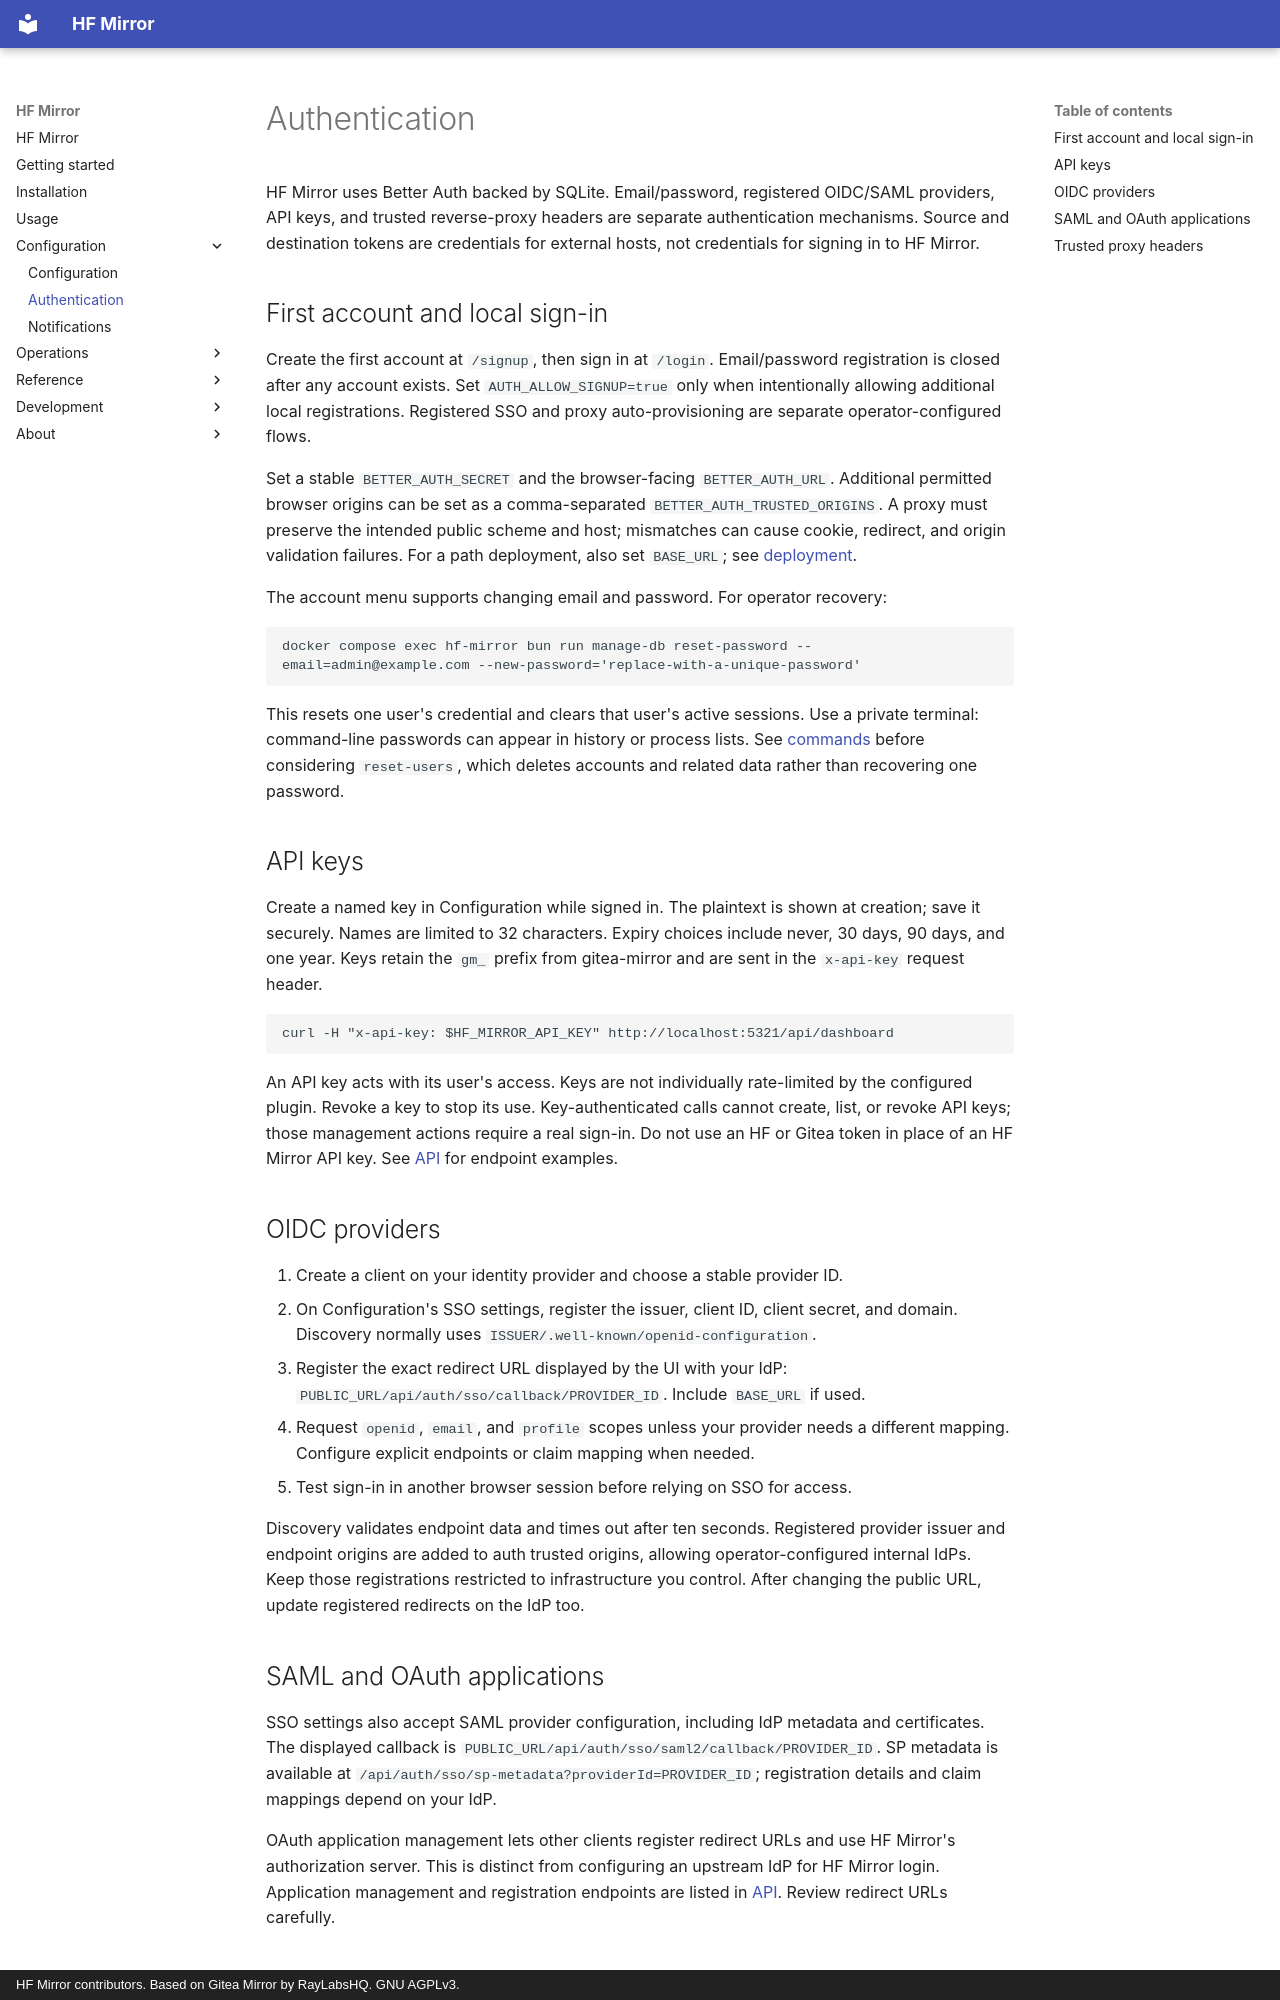

repository: willtheorangeguy/hf-mirror · page: authentication/index.html · generator: mkdocs · copyright: HF Mirror contributors. Based on Gitea Mirror by RayLabsHQ. GNU AGPLv3.

# Authentication

HF Mirror uses Better Auth backed by SQLite. Email/password, registered
OIDC/SAML providers, API keys, and trusted reverse-proxy headers are separate
authentication mechanisms. Source and destination tokens are credentials for
external hosts, not credentials for signing in to HF Mirror.

## First account and local sign-in

Create the first account at `/signup`, then sign in at `/login`. Email/password
registration is closed after any account exists. Set `AUTH_ALLOW_SIGNUP=true`
only when intentionally allowing additional local registrations. Registered SSO
and proxy auto-provisioning are separate operator-configured flows.

Set a stable `BETTER_AUTH_SECRET` and the browser-facing `BETTER_AUTH_URL`.
Additional permitted browser origins can be set as a comma-separated
`BETTER_AUTH_TRUSTED_ORIGINS`. A proxy must preserve the intended public scheme
and host; mismatches can cause cookie, redirect, and origin validation failures.
For a path deployment, also set `BASE_URL`; see [deployment](./deployment.md).

The account menu supports changing email and password. For operator recovery:

```sh
docker compose exec hf-mirror bun run manage-db reset-password --email=admin@example.com --new-password='replace-with-a-unique-password'
```

This resets one user's credential and clears that user's active sessions. Use a
private terminal: command-line passwords can appear in history or process lists.
See [commands](./commands.md) before considering `reset-users`, which deletes
accounts and related data rather than recovering one password.

## API keys

Create a named key in Configuration while signed in. The plaintext is shown at
creation; save it securely. Names are limited to 32 characters. Expiry choices
include never, 30 days, 90 days, and one year. Keys retain the `gm_` prefix from
gitea-mirror and are sent in the `x-api-key` request header.

```sh
curl -H "x-api-key: $HF_MIRROR_API_KEY" http://localhost:5321/api/dashboard
```

An API key acts with its user's access. Keys are not individually rate-limited
by the configured plugin. Revoke a key to stop its use. Key-authenticated calls
cannot create, list, or revoke API keys; those management actions require a real
sign-in. Do not use an HF or Gitea token in place of an HF Mirror API key.
See [API](./api.md) for endpoint examples.

## OIDC providers

1. Create a client on your identity provider and choose a stable provider ID.
2. On Configuration's SSO settings, register the issuer, client ID, client secret,
   and domain. Discovery normally uses `ISSUER/.well-known/openid-configuration`.
3. Register the exact redirect URL displayed by the UI with your IdP:
   `PUBLIC_URL/api/auth/sso/callback/PROVIDER_ID`. Include `BASE_URL` if used.
4. Request `openid`, `email`, and `profile` scopes unless your provider needs a
   different mapping. Configure explicit endpoints or claim mapping when needed.
5. Test sign-in in another browser session before relying on SSO for access.

Discovery validates endpoint data and times out after ten seconds. Registered
provider issuer and endpoint origins are added to auth trusted origins, allowing
operator-configured internal IdPs. Keep those registrations restricted to
infrastructure you control. After changing the public URL, update registered
redirects on the IdP too.
